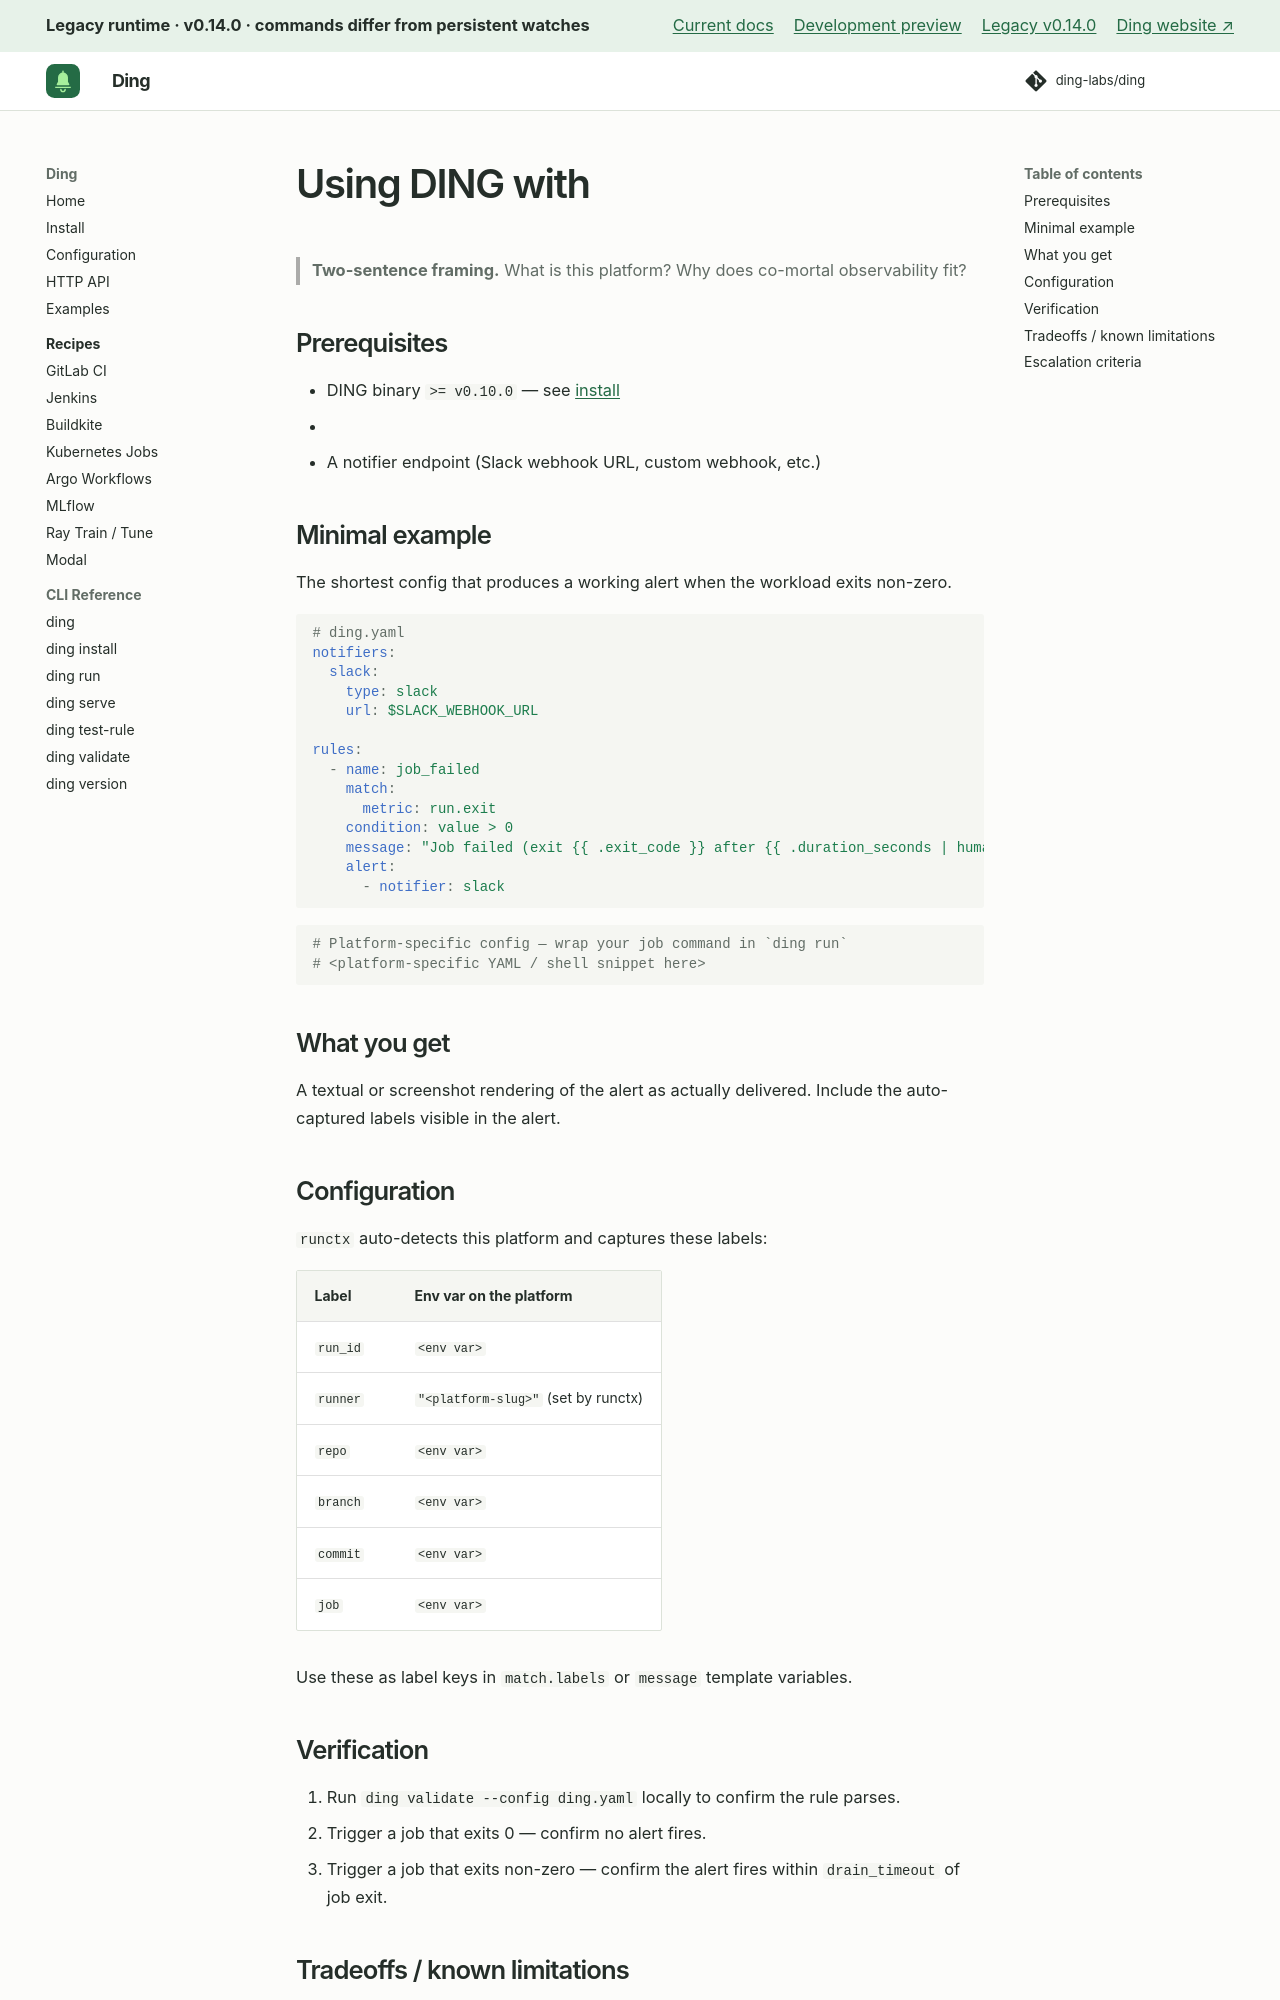

repository: ding-labs/ding · page: legacy/v0.14.0/recipes/_template/index.html · generator: mkdocs

# Using DING with <Platform>

<!--
This is the canonical template every recipe in docs/recipes/ must conform to.
When writing a new recipe: copy this file, rename it `<platform>.md` (lowercase,
hyphens), and replace the placeholders. Keep the section structure verbatim —
the program's value comes from every recipe being judgeable against the same
rubric.
-->

> **Two-sentence framing.** What is this platform? Why does co-mortal observability fit?

## Prerequisites

- DING binary `>= v0.10.0` — see [install](../install.md)
- <Platform-specific requirements: account, runtime version, etc.>
- A notifier endpoint (Slack webhook URL, custom webhook, etc.)

## Minimal example

The shortest config that produces a working alert when the workload exits non-zero.

```yaml
# ding.yaml
notifiers:
  slack:
    type: slack
    url: $SLACK_WEBHOOK_URL

rules:
  - name: job_failed
    match:
      metric: run.exit
    condition: value > 0
    message: "Job failed (exit {{ .exit_code }} after {{ .duration_seconds | humanize_duration }})"
    alert:
      - notifier: slack
```

```yaml
# Platform-specific config — wrap your job command in `ding run`
# <platform-specific YAML / shell snippet here>
```

## What you get

A textual or screenshot rendering of the alert as actually delivered. Include the auto-captured labels visible in the alert.

## Configuration

`runctx` auto-detects this platform and captures these labels:

| Label | Env var on the platform |
|---|---|
| `run_id` | `<env var>` |
| `runner` | `"<platform-slug>"` (set by runctx) |
| `repo` | `<env var>` |
| `branch` | `<env var>` |
| `commit` | `<env var>` |
| `job` | `<env var>` |

Use these as label keys in `match.labels` or `message` template variables.

## Verification

1. Run `ding validate --config ding.yaml` locally to confirm the rule parses.
2. Trigger a job that exits 0 — confirm no alert fires.
3. Trigger a job that exits non-zero — confirm the alert fires within `drain_timeout` of job exit.

## Tradeoffs / known limitations

- <Honest list of what the recipe doesn't solve.>
- <Especially: anything the platform forces a workaround for.>
